Image classification data set "images" (labib116/sylvan-tinyml-models-and-datasets on GitHub). Class labels (2): healthy, unhealthy.

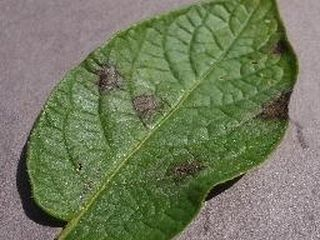
Label: unhealthy

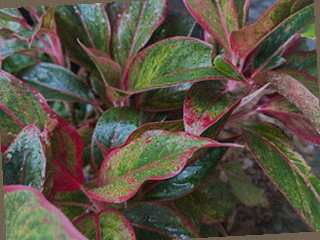
Label: healthy

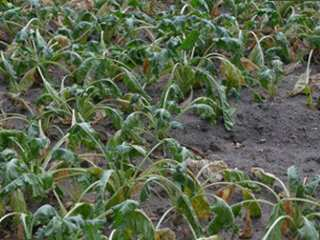
Label: unhealthy

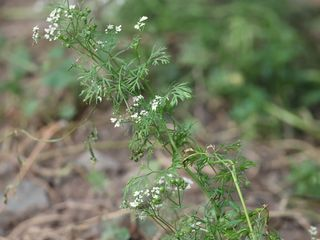
Label: healthy

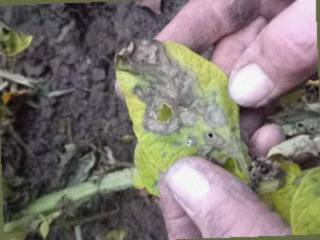
Label: unhealthy

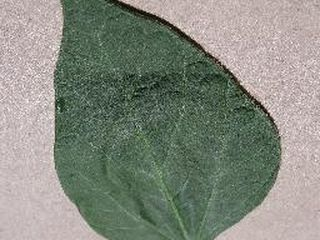
Label: healthy
